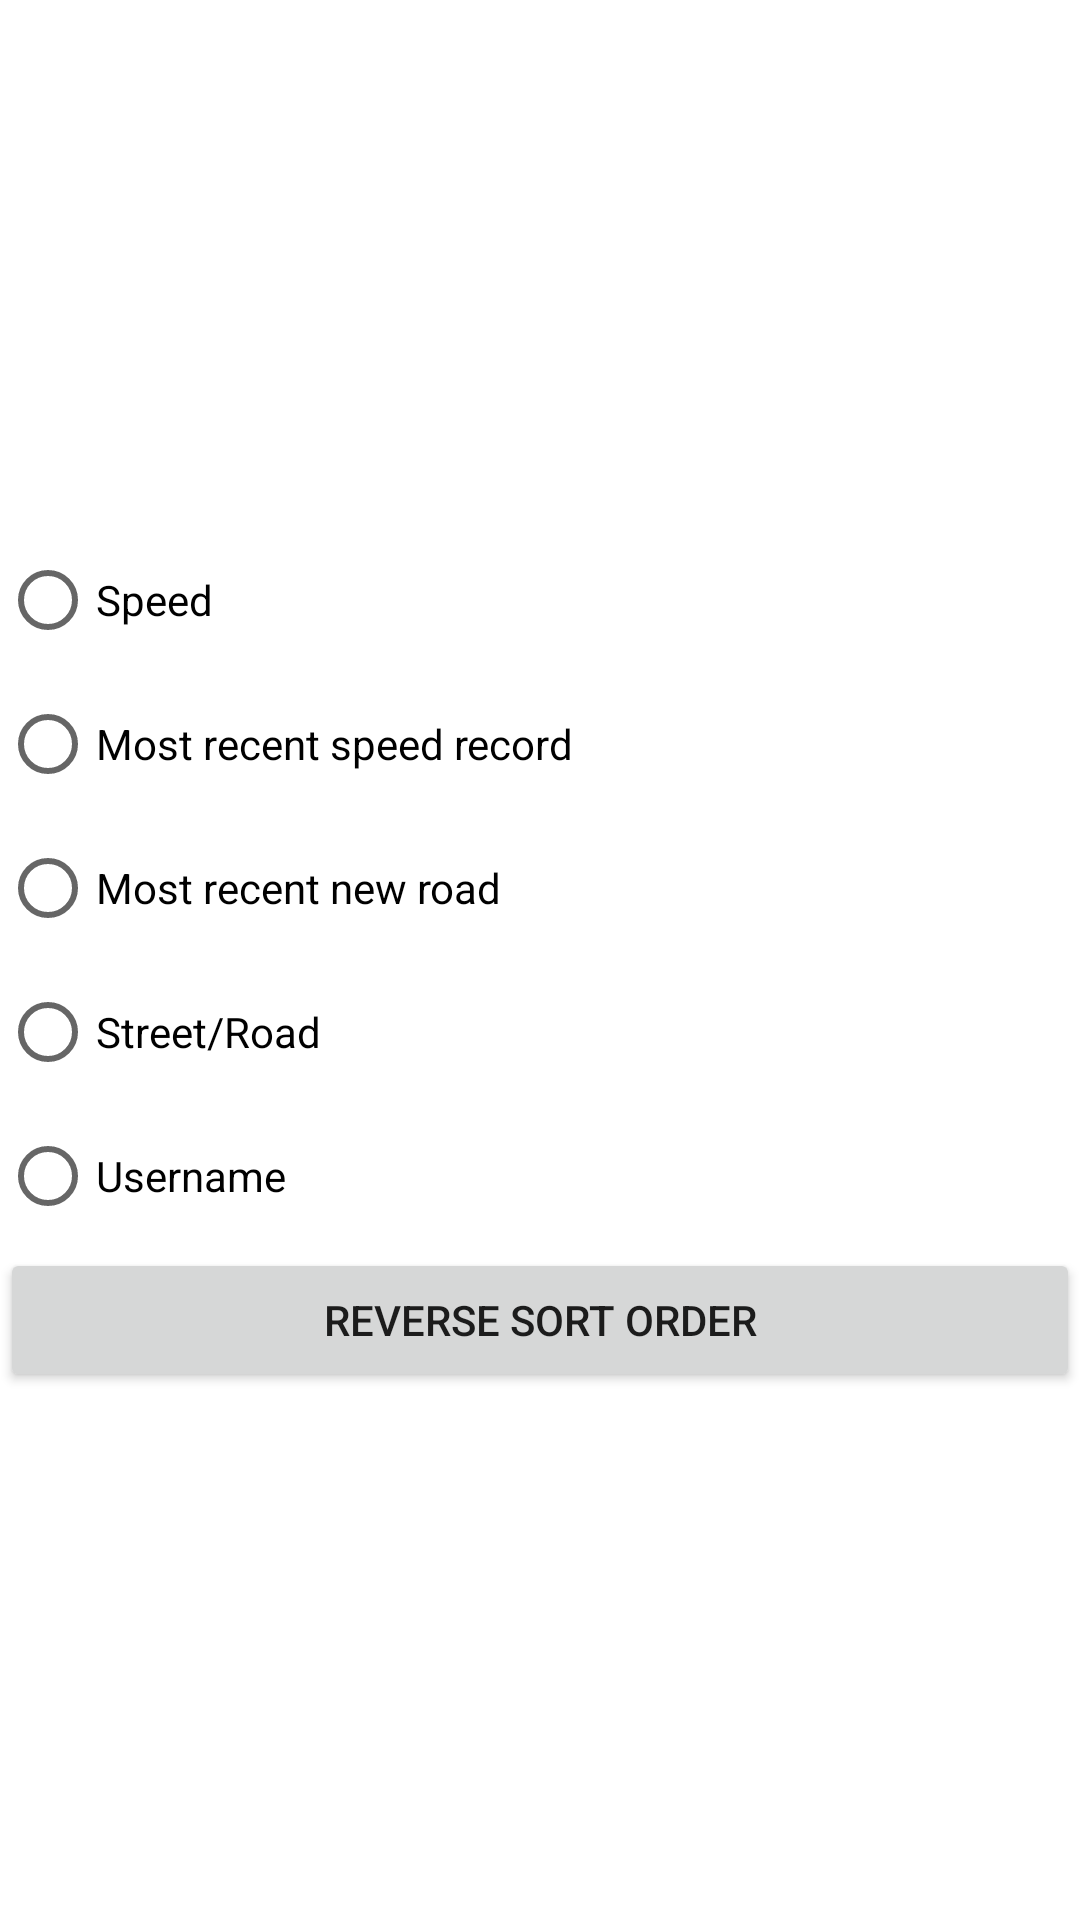

Write the Android layout XML for this screen, with the resource values it uses.
<!-- AndroidManifest.xml: application theme Theme.SpeedLeaderboard.NoActionBar -->
<!-- res/layout/sort_dialog.xml -->
<?xml version="1.0" encoding="utf-8"?>
<androidx.constraintlayout.widget.ConstraintLayout xmlns:android="http://schemas.android.com/apk/res/android"
                                                   xmlns:app="http://schemas.android.com/apk/res-auto"
                                                   xmlns:tools="http://schemas.android.com/tools" android:layout_width="match_parent"
                                                   android:layout_height="match_parent">
    <RadioGroup
            android:layout_width="0dp"
            android:layout_height="wrap_content" app:layout_constraintTop_toTopOf="parent"
            app:layout_constraintStart_toStartOf="parent" app:layout_constraintBottom_toBottomOf="parent"
            app:layout_constraintEnd_toEndOf="parent" android:id="@+id/sortButtonsGroup">
        <RadioButton
                android:text="@string/speed"
                android:layout_width="match_parent"
                android:layout_height="48dp" android:id="@+id/sortBySpeed"/>
        <RadioButton
                android:text="@string/mostRecentSpeed"
                android:layout_width="match_parent"
                android:layout_height="48dp" android:id="@+id/sortByRecentSpeed"/>
        <RadioButton
                android:text="@string/mostRecentNew"
                android:layout_width="match_parent"
                android:layout_height="48dp" android:id="@+id/sortByNewRoad"/>
        <RadioButton
                android:text="@string/sortRoad"
                android:layout_width="match_parent"
                android:layout_height="48dp" android:id="@+id/sortByRoad"/>
        <RadioButton
                android:text="@string/sortName"
                android:layout_width="match_parent"
                android:layout_height="48dp" android:id="@+id/sortByName"/>
        <Button
                android:text="@string/reverse_sort_order"
                android:layout_width="match_parent"
                android:layout_height="wrap_content" android:id="@+id/reverseOrder"/>
    </RadioGroup>
</androidx.constraintlayout.widget.ConstraintLayout>
<!-- resources referenced by this layout -->
<resources>
  <string name="mostRecentNew">Most recent new road</string>
  <string name="mostRecentSpeed">Most recent speed record</string>
  <string name="reverse_sort_order">Reverse Sort Order</string>
  <string name="sortName">Username</string>
  <string name="sortRoad">Street/Road</string>
  <string name="speed">Speed</string>
  <style name="Theme.SpeedLeaderboard.NoActionBar">
          <item name="windowActionBar">false</item>
          <item name="windowNoTitle">true</item>
      </style>
</resources>
